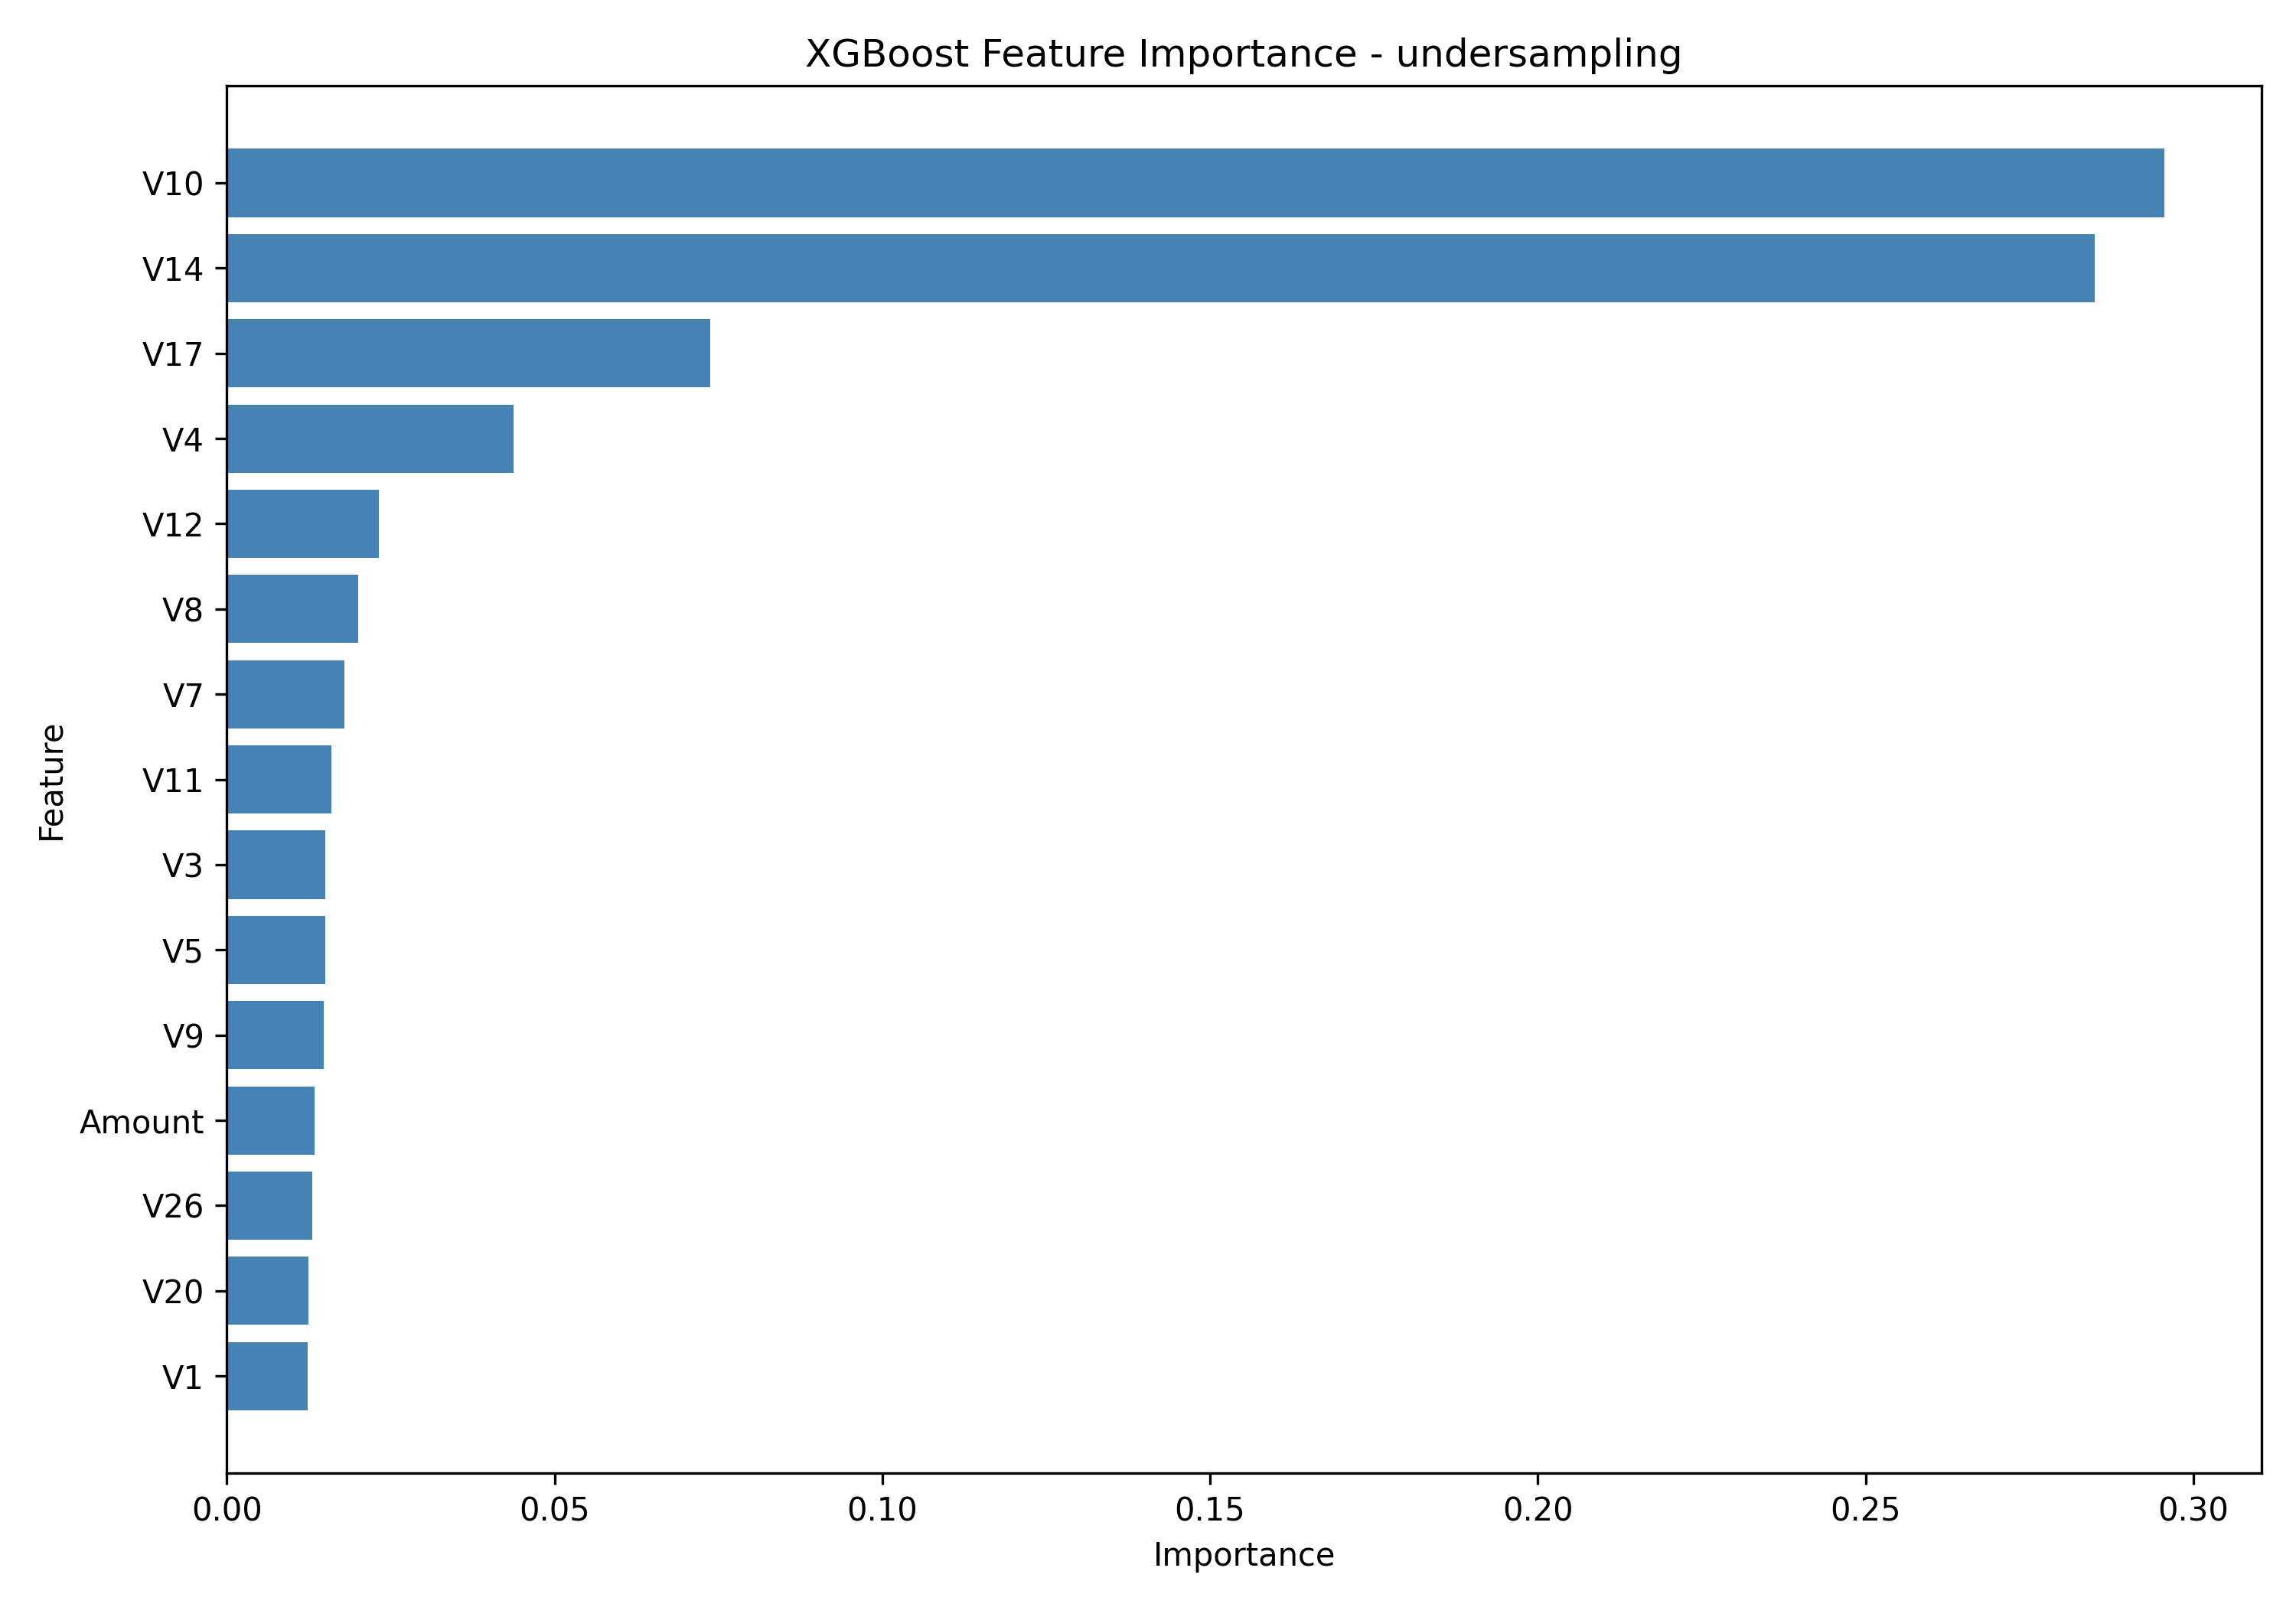

Values plotted in this chart, from the file beside it:
Feature, Importance
V10, 0.2956
V14, 0.285
V17, 0.07374
V4, 0.04378
V12, 0.02316
V8, 0.02008
V7, 0.01795
V11, 0.01591
V3, 0.01504
V5, 0.01502
V9, 0.01476
Amount, 0.01336
V26, 0.01304
V20, 0.0125
V1, 0.01234
V21, 0.01152
V13, 0.01041
V6, 0.009802
V24, 0.009575
V28, 0.009241
V27, 0.009147
V19, 0.008757
V15, 0.008565
V22, 0.008332
V18, 0.008012
V16, 0.007836
V25, 0.007571
V23, 0.007093
V2, 0.007009
Time, 0.005843
